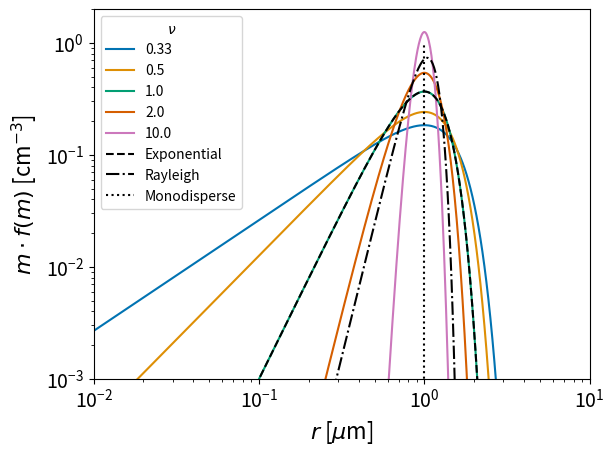

This chart was generated by the following Python code:
import numpy as np
import matplotlib.pylab as plt
from scipy.special import gamma
import seaborn as sns


Nc = 1.0
rho_d = 1.0


nr = 1000
r = np.logspace(-3,1,nr) * 1e-4

m = r**3*(4.0*np.pi*rho_d/3.0)

rc = 1.0 * 1e-4
mc = rc**3*(4.0*np.pi*rho_d/3.0)

nu = [0.33,0.5,1,2,10]
nu = np.array(nu)
nnu = len(nu)

lam = mc/nu

fx = np.zeros((nr,nnu))

for i in range(nnu):
  fx[:,i] = Nc/(lam[i]**nu[i]*gamma(nu[i])) * m[:]**(nu[i]- 1.0) * np.exp(-m[:]/lam[i])

fx_ex = np.zeros((nr))
nu_exp = 1.0
lam_exp = mc
fx_ex[:] = Nc/(lam_exp**nu_exp*gamma(nu_exp)) * m[:]**(nu_exp - 1.0) * np.exp(-m[:]/lam_exp)


fx_Ray = np.zeros((nr))
sig_Ray = mc/(np.sqrt(np.pi/2.0))
fx_Ray[:] = Nc*m[:]/sig_Ray**2 * np.exp(-m[:]**2/(2.0*sig_Ray**2))

# for i in range(nnu):
#   fx[:,i] = Nc/(lam[i]) * m[:]**(nu[i]- 1) * np.exp(-m[:]/lam[i])

fig = plt.figure()

col = sns.color_palette('colorblind')

for i in range(nnu):
  plt.plot(r[:]*1e4,fx[:,i]*m,label=str(nu[i]),c=col[i])

plt.plot(r[:]*1e4,fx_ex[:]*m,label='Exponential',c='black',ls='dashed')
plt.plot(r[:]*1e4,fx_Ray[:]*m,label='Rayleigh',c='black',ls='dashdot')


plt.vlines(1.0, 1e-9, 1, colors='black',ls='dotted',label='Monodisperse')

plt.legend(title=r'$\nu$')

plt.ylim(1e-3,2)
plt.xlim(1e-2,10)

plt.xscale('log')
plt.yscale('log')

plt.xlabel(r'$r$ [$\mu$m]',fontsize=16)
plt.ylabel(r'$m$ $\cdot$ $f(m)$ [cm$^{-3}$]',fontsize=16)

plt.tick_params(axis='both',which='major',labelsize=14)
plt.tick_params(axis='both',which='major',labelsize=14)

plt.savefig('gamma_comp.pdf',dpi=144,bbox_inches='tight')

plt.show()
